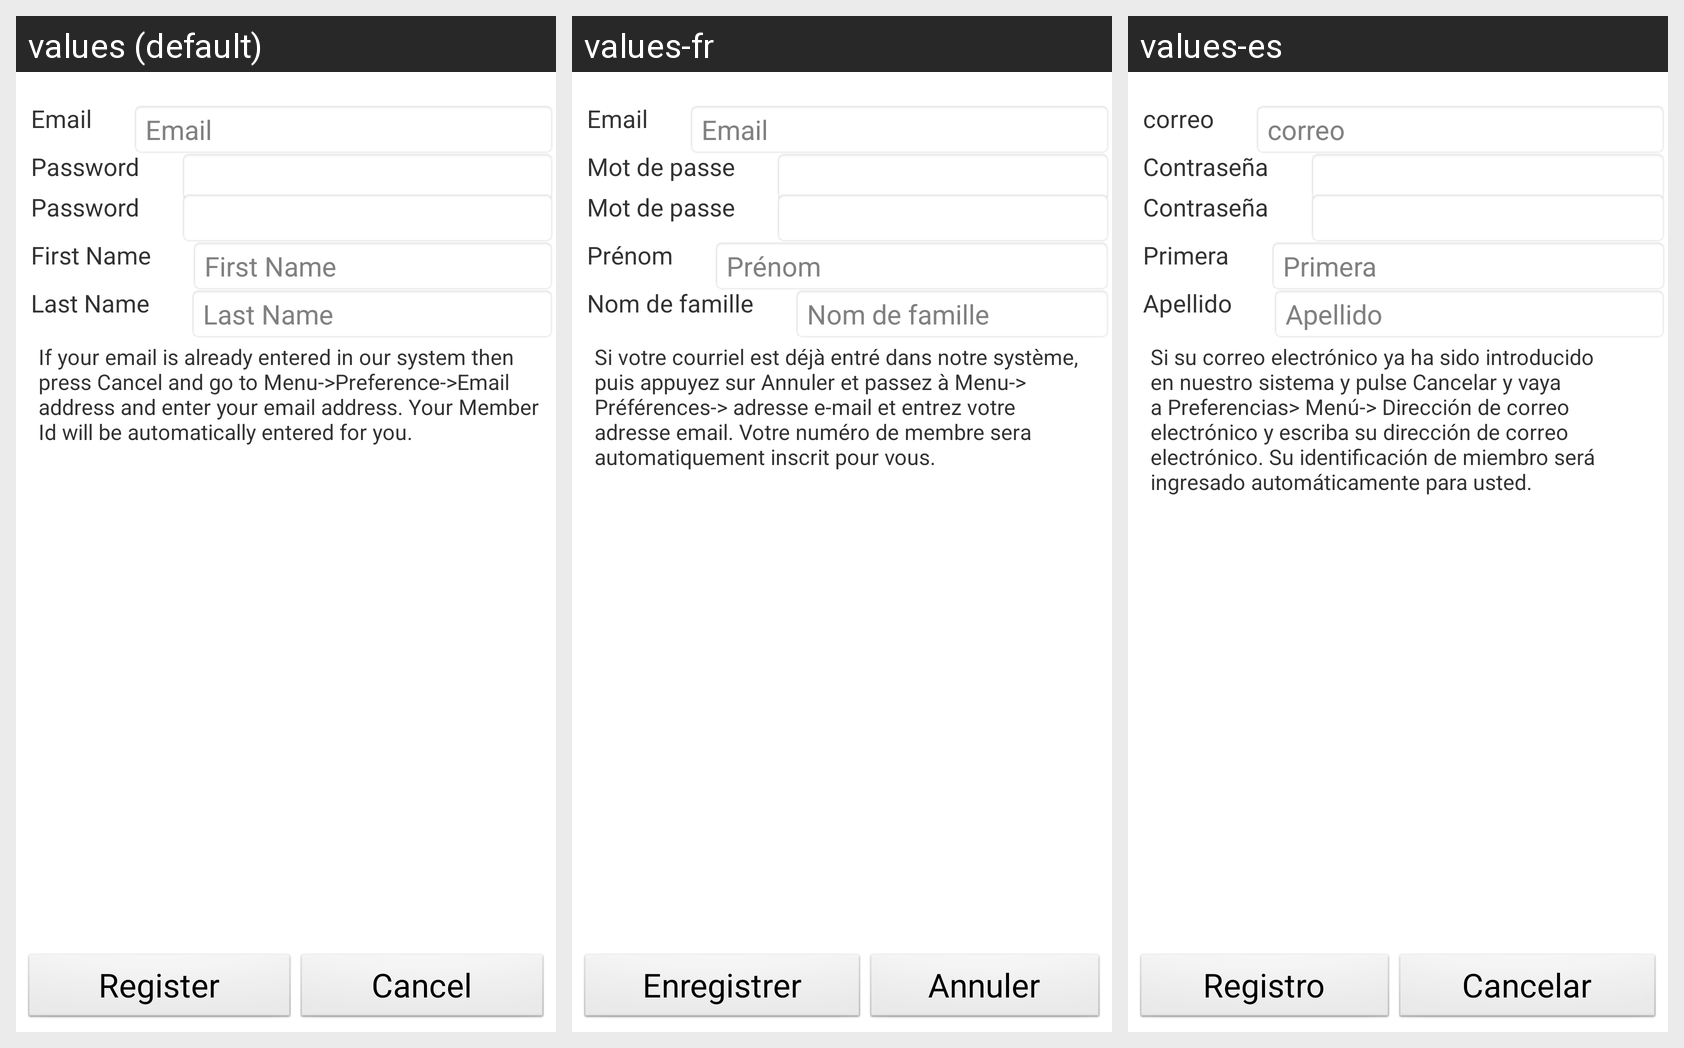

The same Android screen rendered under several of its app's locales, left to right. List the strings drawn on it with the default value and each locale's translation.
Android screen res/layout/newuser.xml rendered under 3 locales, left to right: values (default), values-fr, values-es. Device: Nexus 5 (rendered at 1080×1920; each locale shown at half size, 540×960, under a caption strip naming it); theme android:Theme.Light.NoTitleBar.
Strings drawn on this screen, with the default value and each locale's value (text and hints the layout hard-codes, and strings that could not be matched under every locale, appear in the picture but are not listed):

emailaddress
  values: Email
  values-fr: Email
  values-es: correo

password
  values: Password
  values-fr: Mot de passe
  values-es: Contraseña

firstname
  values: First Name
  values-fr: Prénom
  values-es: Primera

lastname
  values: Last Name
  values-fr: Nom de famille
  values-es: Apellido

newusermessage
  values: If your email is already entered in our system then press Cancel and go to Menu->Preference->Email address and enter your email address. Your Member Id will be automatically entered for you.
  values-fr: Si votre courriel est déjà entré dans notre système, puis appuyez sur Annuler et passez à Menu-> Préférences-> adresse e-mail et entrez votre adresse email. Votre numéro de membre sera automatiquement inscrit pour vous.
  values-es: Si su correo electrónico ya ha sido introducido en nuestro sistema y pulse Cancelar y vaya a Preferencias> Menú-> Dirección de correo electrónico y escriba su dirección de correo electrónico. Su identificación de miembro será ingresado automáticamente para usted.

register
  values: Register
  values-fr: Enregistrer
  values-es: Registro

cancel
  values: Cancel
  values-fr: Annuler
  values-es: Cancelar
